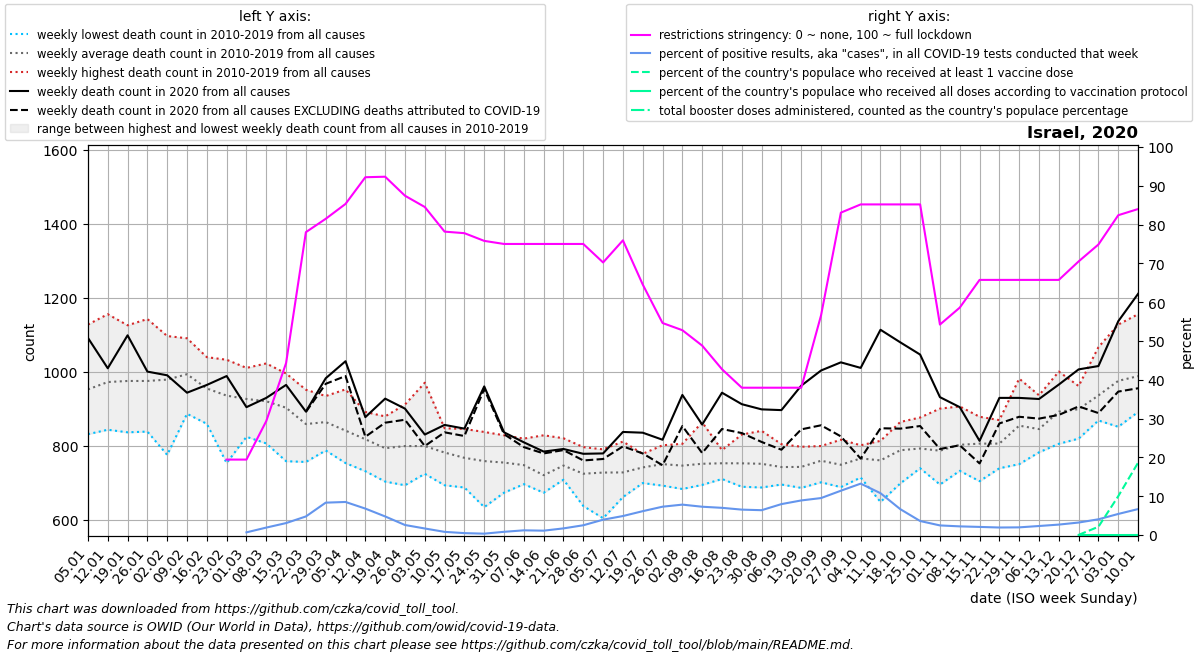

The table this chart was drawn from, first rows:
date, location, time_unit, time, deaths_2010_all_ages, deaths_2011_all_ages, deaths_2012_all_ages, deaths_2013_all_ages, deaths_2014_all_ages, deaths_2015_all_ages, deaths_2016_all_ages, deaths_2017_all_ages, deaths_2018_all_ages, deaths_2019_all_ages, deaths_2020_all_ages, deaths_2021_all_ages, deaths_2022_all_ages, new_deaths, new_cases_smoothed, new_tests_smoothed, positive_test_percent, stringency_index, people_vaccinated, people_fully_vaccinated
2020-01-05, Israel, weekly, 1, 832.0, 952.0, 852.0, 918.0, 918.0, 936.0, 1012, 1128, 1011, 970.0, 1092, 1211, 1069, , , , , , , 
2020-01-12, Israel, weekly, 2, 844.0, 916.0, 901.0, 892.0, 904.0, 1020, 1019, 1156, 999.0, 1077, 1010, 1263, 1212, , , , , , , 
2020-01-19, Israel, weekly, 3, 862.0, 837.0, 920.0, 1023, 948.0, 988.0, 945.0, 1092, 1016, 1126, 1099, 1278, 1392, , , , , , , 
2020-01-26, Israel, weekly, 4, 852.0, 932.0, 910.0, 978.0, 839.0, 1068, 956.0, 1073, 1006, 1143, 1001, 1298, 1489, , , , , , , 
2020-02-02, Israel, weekly, 5, 776.0, 939.0, 945.0, 963.0, 891.0, 1071, 1097, 1030, 1015, 1067, 991.0, 1252, 1565, , , , , , , 
2020-02-09, Israel, weekly, 6, 913.0, 887.0, 1018, 970.0, 891.0, 1049, 1077, 1091, 989.0, 1054, 944.0, 1182, 1454, , , , , , , 
2020-02-16, Israel, weekly, 7, 860.0, 864.0, 904.0, 959.0, 1029, 1040, 1007, 908.0, 1010, 973.0, 965.0, 1089, 1286, , , , , , , 
2020-02-23, Israel, weekly, 8, 754.0, 847.0, 970.0, 930.0, 938.0, 1019, 905.0, 991.0, 974.0, 1033, 989.0, 1011, 1195, , , , , 19.44, , 
2020-03-01, Israel, weekly, 9, 839.0, 825.0, 1004, 887.0, 911.0, 984.0, 896.0, 980.0, 934.0, 1011, 905.0, 986.0, 1101, , 3.0, 393.0, 0.688, 19.44, , 
2020-03-08, Israel, weekly, 10, 807.0, 844.0, 951.0, 921.0, 986.0, 1023, 838.0, 927.0, 909.0, 1003, 930.0, 1042, 1017, , 25.29, 1237, 1.917, 29.36, , 
2020-03-15, Israel, weekly, 11, 759.0, 845.0, 943.0, 971.0, 906.0, 955.0, 833.0, 919.0, 907.0, 996.0, 965.0, 1063, 1029, , 94.36, 3007, 3.08, 44.31, , 
2020-03-22, Israel, weekly, 12, 757.0, 825.0, 952.0, 833.0, 911.0, 830.0, 789.0, 885.0, 868.0, 943.0, 893.0, 998.0, 1015, 1.0, 456.3, 9013, 4.787, 78.04, , 
2020-03-29, Israel, weekly, 13, 788.0, 886.0, 878.0, 808.0, 842.0, 935.0, 810.0, 903.0, 872.0, 925.0, 983.0, 922.0, 1134, 15.0, 2280, 26377, 8.344, 81.48, , 
2020-04-05, Israel, weekly, 14, 762.0, 816.0, 953.0, 754.0, 787.0, 883.0, 930.0, 833.0, 846.0, 852.0, 1029, 1009, 1057, 40.0, 4151, 49145, 8.518, 85.32, , 
2020-04-12, Israel, weekly, 15, 732.0, 827.0, 833.0, 760.0, 852.0, 811.0, 830.0, 856.0, 790.0, 892.0, 878.0, 928.0, 891.0, 53.0, 3301, 48232, 6.81, 92.19, , 
2020-04-19, Israel, weekly, 16, 720.0, 796.0, 789.0, 704.0, 809.0, 754.0, 832.0, 854.0, 803.0, 880.0, 928.0, 876.0, 921.0, 65.0, 2643, 56598, 4.789, 92.33, , 
2020-04-26, Israel, weekly, 17, 694.0, 698.0, 766.0, 790.0, 790.0, 822.0, 834.0, 912.0, 799.0, 894.0, 901.0, 895.0, 923.0, 30.0, 1910, 74007, 2.585, 87.43, , 
2020-05-03, Israel, weekly, 18, 725.0, 747.0, 803.0, 871.0, 774.0, 773.0, 765.0, 758.0, 812.0, 971.0, 831.0, 860.0, 933.0, 31.0, 1023, 59894, 1.687, 84.53, , 
2020-05-10, Israel, weekly, 19, 694.0, 773.0, 732.0, 769.0, 770.0, 848.0, 746.0, 848.0, 797.0, 847.0, 857.0, 907.0, 864.0, 20.0, 422.6, 51433, 0.817, 78.18, , 
2020-05-17, Israel, weekly, 20, 688.0, 774.0, 781.0, 714.0, 718.0, 777.0, 769.0, 794.0, 820.0, 846.0, 847.0, 879.0, 842.0, 20.0, 214.4, 43338, 0.49, 77.78, , 
2020-05-24, Israel, weekly, 21, 635.0, 743.0, 720.0, 752.0, 749.0, 822.0, 780.0, 736.0, 818.0, 838.0, 961.0, 839.0, 877.0, 7.0, 124.9, 35482, 0.352, 75.79, , 
2020-05-31, Israel, weekly, 22, 674.0, 698.0, 740.0, 737.0, 764.0, 757.0, 799.0, 792.0, 763.0, 829.0, 837.0, 798.0, 840.0, 5.0, 246.9, 30077, 0.83, 75.0, , 
2020-06-07, Israel, weekly, 23, 697.0, 753.0, 702.0, 710.0, 751.0, 725.0, 748.0, 820.0, 820.0, 758.0, 810.0, 785.0, 863.0, 13.0, 662.3, 58433, 1.21, 75.0, , 
2020-06-14, Israel, weekly, 24, 691.0, 674.0, 691.0, 675.0, 716.0, 718.0, 765.0, 735.0, 718.0, 829.0, 785.0, 807.0, 860.0, 5.0, 1103, 98514, 1.123, 75.0, , 
2020-06-21, Israel, weekly, 25, 731.0, 745.0, 709.0, 744.0, 725.0, 751.0, 736.0, 740.0, 821.0, 771.0, 792.0, 867.0, 832.0, 3.0, 1528, 89296, 1.712, 75.0, , 
2020-06-28, Israel, weekly, 26, 638.0, 672.0, 754.0, 697.0, 697.0, 767.0, 736.0, 797.0, 762.0, 732.0, 779.0, 841.0, 916.0, 18.0, 2431, 95966, 2.518, 75.0, , 
2020-07-05, Israel, weekly, 27, 605.0, 668.0, 724.0, 700.0, 735.0, 770.0, 734.0, 768.0, 788.0, 791.0, 780.0, 837.0, 951.0, 15.0, 4840, 121341, 3.952, 70.23, , 
2020-07-12, Israel, weekly, 28, 663.0, 662.0, 718.0, 709.0, 742.0, 743.0, 759.0, 760.0, 812.0, 719.0, 838.0, 750.0, 907.0, 39.0, 7976, 162506, 4.895, 75.93, , 
2020-07-19, Israel, weekly, 29, 714.0, 728.0, 724.0, 700.0, 770.0, 733.0, 739.0, 759.0, 779.0, 776.0, 836.0, 902.0, 920.0, 56.0, 10722, 174499, 6.147, 64.55, , 
2020-07-26, Israel, weekly, 30, 723.0, 707.0, 693.0, 695.0, 743.0, 782.0, 773.0, 795.0, 798.0, 802.0, 817.0, 890.0, 962.0, 69.0, 11873, 162759, 7.302, 54.63, , 
2020-08-02, Israel, weekly, 31, 806.0, 704.0, 703.0, 684.0, 746.0, 723.0, 806.0, 768.0, 752.0, 779.0, 938.0, 948.0, 859.0, 84.0, 11606, 148148, 7.834, 52.78, , 
2020-08-09, Israel, weekly, 32, 695.0, 718.0, 720.0, 756.0, 713.0, 864.0, 730.0, 754.0, 774.0, 797.0, 858.0, 1021, , 77.0, 10010, 137391, 7.292, 48.81, , 
2020-08-16, Israel, weekly, 33, 752.0, 744.0, 721.0, 773.0, 711.0, 742.0, 775.0, 747.0, 780.0, 789.0, 944.0, 1045, , 98.0, 10115, 144343, 7.007, 42.73, , 
2020-08-23, Israel, weekly, 34, 729.0, 690.0, 748.0, 751.0, 737.0, 816.0, 750.0, 730.0, 831.0, 751.0, 913.0, 1047, , 78.0, 9743, 148960, 6.547, 37.96, , 
2020-08-30, Israel, weekly, 35, 762.0, 688.0, 704.0, 735.0, 740.0, 747.0, 750.0, 754.0, 799.0, 841.0, 899.0, 1083, , 88.0, 10887, 170024, 6.399, 37.96, , 
2020-09-06, Israel, weekly, 36, 738.0, 721.0, 721.0, 696.0, 712.0, 763.0, 754.0, 737.0, 805.0, 785.0, 897.0, 991.0, , 107.0, 14140, 177088, 7.97, 37.96, , 
2020-09-13, Israel, weekly, 37, 769.0, 687.0, 702.0, 745.0, 722.0, 761.0, 742.0, 723.0, 787.0, 798.0, 963.0, 1033, , 118.0, 21359, 239579, 8.912, 37.96, , 
2020-09-20, Israel, weekly, 38, 722.0, 702.0, 799.0, 737.0, 782.0, 800.0, 768.0, 737.0, 798.0, 758.0, 1004, 955.0, , 148.0, 30001, 314670, 9.525, 56.61, , 
2020-09-27, Israel, weekly, 39, 759.0, 692.0, 694.0, 689.0, 757.0, 749.0, 767.0, 788.0, 782.0, 817.0, 1026, 959.0, , 200.0, 37831, 330342, 11.42, 83.07, , 
2020-10-04, Israel, weekly, 40, 715.0, 778.0, 736.0, 739.0, 767.0, 784.0, 802.0, 763.0, 783.0, 798.0, 1011, 962.0, , 245.0, 39014, 294463, 13.25, 85.19, , 
2020-10-11, Israel, weekly, 41, 712.0, 649.0, 710.0, 740.0, 811.0, 798.0, 792.0, 784.0, 814.0, 802.0, 1114, 921.0, , 266.0, 31680, 291077, 10.78, 85.19, , 
2020-10-18, Israel, weekly, 42, 748.0, 699.0, 748.0, 772.0, 809.0, 831.0, 756.0, 865.0, 807.0, 851.0, 1080, 977.0, , 233.0, 15729, 234712, 6.663, 85.19, , 
2020-10-25, Israel, weekly, 43, 740.0, 744.0, 771.0, 787.0, 799.0, 788.0, 791.0, 826.0, 877.0, 810.0, 1047, 885.0, , 193.0, 8058, 222617, 3.611, 85.19, , 
2020-11-01, Israel, weekly, 44, 696.0, 722.0, 748.0, 778.0, 773.0, 795.0, 808.0, 819.0, 901.0, 834.0, 932.0, 908.0, , 140.0, 5108, 206317, 2.475, 54.23, , 
2020-11-08, Israel, weekly, 45, 733.0, 792.0, 774.0, 784.0, 779.0, 812.0, 800.0, 774.0, 878.0, 907.0, 905.0, 946.0, , 103.0, 4546, 203753, 2.231, 58.6, , 
2020-11-15, Israel, weekly, 46, 705.0, 785.0, 761.0, 733.0, 819.0, 863.0, 820.0, 879.0, 843.0, 857.0, 814.0, 859.0, , 61.0, 4408, 210760, 2.091, 65.74, , 
2020-11-22, Israel, weekly, 47, 768.0, 822.0, 778.0, 740.0, 771.0, 832.0, 870.0, 827.0, 859.0, 799.0, 930.0, 842.0, , 69.0, 5005, 259022, 1.937, 65.74, , 
2020-11-29, Israel, weekly, 48, 818.0, 864.0, 777.0, 751.0, 847.0, 852.0, 982.0, 880.0, 870.0, 909.0, 930.0, 894.0, , 51.0, 5914, 298748, 1.977, 65.74, , 
2020-12-06, Israel, weekly, 49, 815.0, 862.0, 786.0, 783.0, 880.0, 791.0, 937.0, 862.0, 865.0, 876.0, 927.0, 969.0, , 53.0, 7958, 341864, 2.324, 65.74, , 
2020-12-13, Israel, weekly, 50, 885.0, 856.0, 806.0, 806.0, 875.0, 946.0, 1001, 913.0, 899.0, 941.0, 966.0, 1024, , 82.0, 10885, 403998, 2.69, 65.74, , 
2020-12-20, Israel, weekly, 51, 883.0, 859.0, 820.0, 918.0, 847.0, 898.0, 962.0, 936.0, 939.0, 933.0, 1007, 1008, , 100.0, 15281, 473563, 3.218, 70.51, 3766, 4.0
2020-12-27, Israel, weekly, 52, 947.0, 869.0, 897.0, 906.0, 876.0, 954.0, 1067, 919.0, 898.0, 1033, 1016, 1103, , 127.0, 22717, 558542, 4.057, 74.87, 198324, 4.0
2021-01-03, Israel, weekly, 53, 952.0, 852.0, 918.0, 918.0, 936.0, 983.0, 1128, 1011, 970.0, 1092, 1137, 1069, , 190.0, 33487, 615011, 5.432, 82.41, 930583, 5.714
2021-01-10, Israel, weekly, 1, 916.0, 901.0, 892.0, 904.0, 1020, 1012, 1156, 999.0, 1077, 1010, 1211, 1212, , 255.0, 46934, 700948, 6.689, 84, 1731246, 882.6
